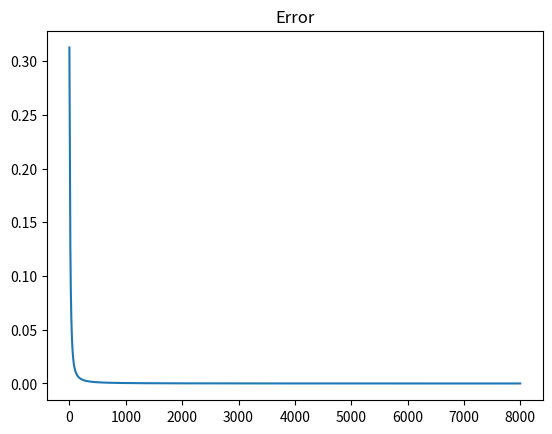

This chart was generated by the following Python code:
import numpy as np
import matplotlib.pyplot as plt

x_1, x_2 = 0.05, 0.1   # Input
y_1, y_2 = 0.01, 0.99  # Output
b_1, b_2 = 0.35, 0.6   # Bias
w = [0.5]*8            # Initial value for weights. Note that Python starts arrays with 0, so w[0] is w_1
#w = [0.15, 0.2, 0.25, 0.3, 0.4, 0.45, 0.5, 0.55]
n = 0.5                # Learning rate


def sigmoid(x):
    return 1/(1 + np.exp(-x))

def sigmoid_diff(x):
    e = np.exp(-x)
    return e/(1 + e)**2

errors = []
counter = 1
for epoch in range(8000):

    ### Forward Feeding ###
    # Step 1:
    h_1 = w[0] * x_1 + w[2] * x_2 + b_1
    h_2 = w[1] * x_1 + w[3] * x_2 + b_1
    # Step 1.5:
    out_h_1 = sigmoid(h_1)
    out_h_2 = sigmoid(h_2)
    # Step 2:
    y_tilde_1 = w[4] * out_h_1 + w[6] * out_h_2 + b_2
    y_tilde_2 = w[5] * out_h_1 + w[7] * out_h_2 + b_2

    out_y_tilde_1 = sigmoid(y_tilde_1)
    out_y_tilde_2 = sigmoid(y_tilde_2)

    # Step 3:
    error = 0.5 * ((y_1 - out_y_tilde_1)**2 + (y_2 - out_y_tilde_2)**2)
    print('The error after ', counter, ' epochs: ', error)
    errors.append(error)  # For the visualization

    ### Back Propagation ###
    part_1 = -(y_1 - out_y_tilde_1) * sigmoid_diff(y_tilde_1)
    part_2 = -(y_2 - out_y_tilde_2) * sigmoid_diff(y_tilde_2)
    w[0] -= n * (part_1 * w[4] * sigmoid_diff(h_1) * x_1 + part_2 * w[5] * sigmoid_diff(h_1) * x_1)
    w[1] -= n * (part_1 * w[6] * sigmoid_diff(h_2) * x_1 + part_2 * w[7] * sigmoid_diff(h_2) * x_1)
    w[2] -= n * (part_1 * w[4] * sigmoid_diff(h_1) * x_2 + part_2 * w[5] * sigmoid_diff(h_1) * x_2)
    w[3] -= n * (part_1 * w[6] * sigmoid_diff(h_2) * x_2 + part_2 * w[7] * sigmoid_diff(h_2) * x_2)
    w[4] -= n * (part_1 * out_h_1)
    w[5] -= n * (part_2 * out_h_1)
    w[6] -= n * (part_1 * out_h_2)
    w[7] -= n * (part_2 * out_h_2)
    b_1 -= n * (part_1 * w[4] * sigmoid_diff(h_1) + part_2 * w[5] * sigmoid_diff(h_1))
    b_2 -= n * (part_1 + part_2)

    counter += 1

plt.figure()
plt.plot(errors)
plt.title("Error")
plt.show()


